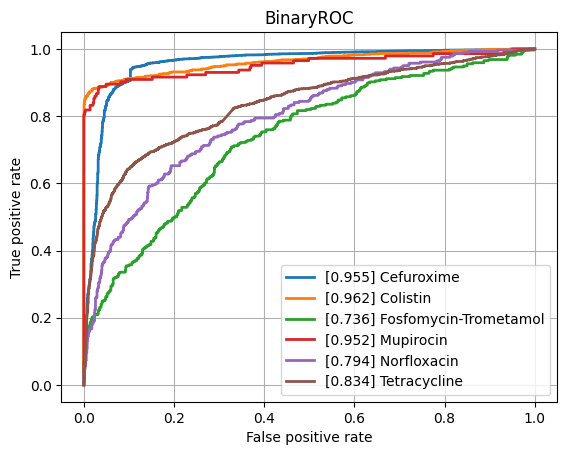

The file beside this chart, header and first rows:
class, ROCAUC, n_positives, n_negatives
Amikacin, 0.9325, 1122, 5324
Amoxicillin-Clavulanic acid, 0.8709, 4265, 6013
Ampicillin, 0.8899, 10084, 5663
Ampicillin-Amoxicillin, 0.9176, 5558, 951
Cefazolin, 0.9337, 971, 1194
Cefepime, 0.8975, 3543, 8088
Cefpodoxime, 0.8791, 527, 892
Ceftazidime, 0.8596, 4430, 12084
Ceftriaxone, 0.8628, 3758, 10277
Cefuroxime, 0.9555, 6681, 1761
Ciprofloxacin, 0.85, 6777, 16580
Clindamycin, 0.8621, 5493, 5686
Colistin, 0.9615, 803, 3547
Cotrimoxazole, 0.8452, 7919, 17257
Ertapenem, 0.8436, 114, 5440
Erythromycin, 0.8547, 5535, 4635
Fosfomycin, 0.8682, 1796, 6904
Fosfomycin-Trometamol, 0.736, 316, 967
Fusidic acid, 0.8574, 841, 1887
Gentamicin, 0.9305, 9274, 11603
Imipenem, 0.9435, 7743, 15821
Levofloxacin, 0.9151, 3271, 5754
Meropenem, 0.8949, 2437, 15980
Mupirocin, 0.9518, 143, 1217
Nitrofurantoin, 0.8427, 397, 3082
Norfloxacin, 0.7944, 282, 1471
Oxacillin, 0.9015, 2703, 3963
Penicillin, 0.9119, 3002, 995
Piperacillin-Tazobactam, 0.8506, 6347, 13724
Rifampicin, 0.8626, 247, 6970
Teicoplanin, 0.9237, 75, 1793
Tetracycline, 0.8342, 1741, 5354
Tobramycin, 0.9143, 1297, 4271
Vancomycin, 0.9461, 627, 12230
micro, 0.9113, , 
macro, 0.8852, , 
